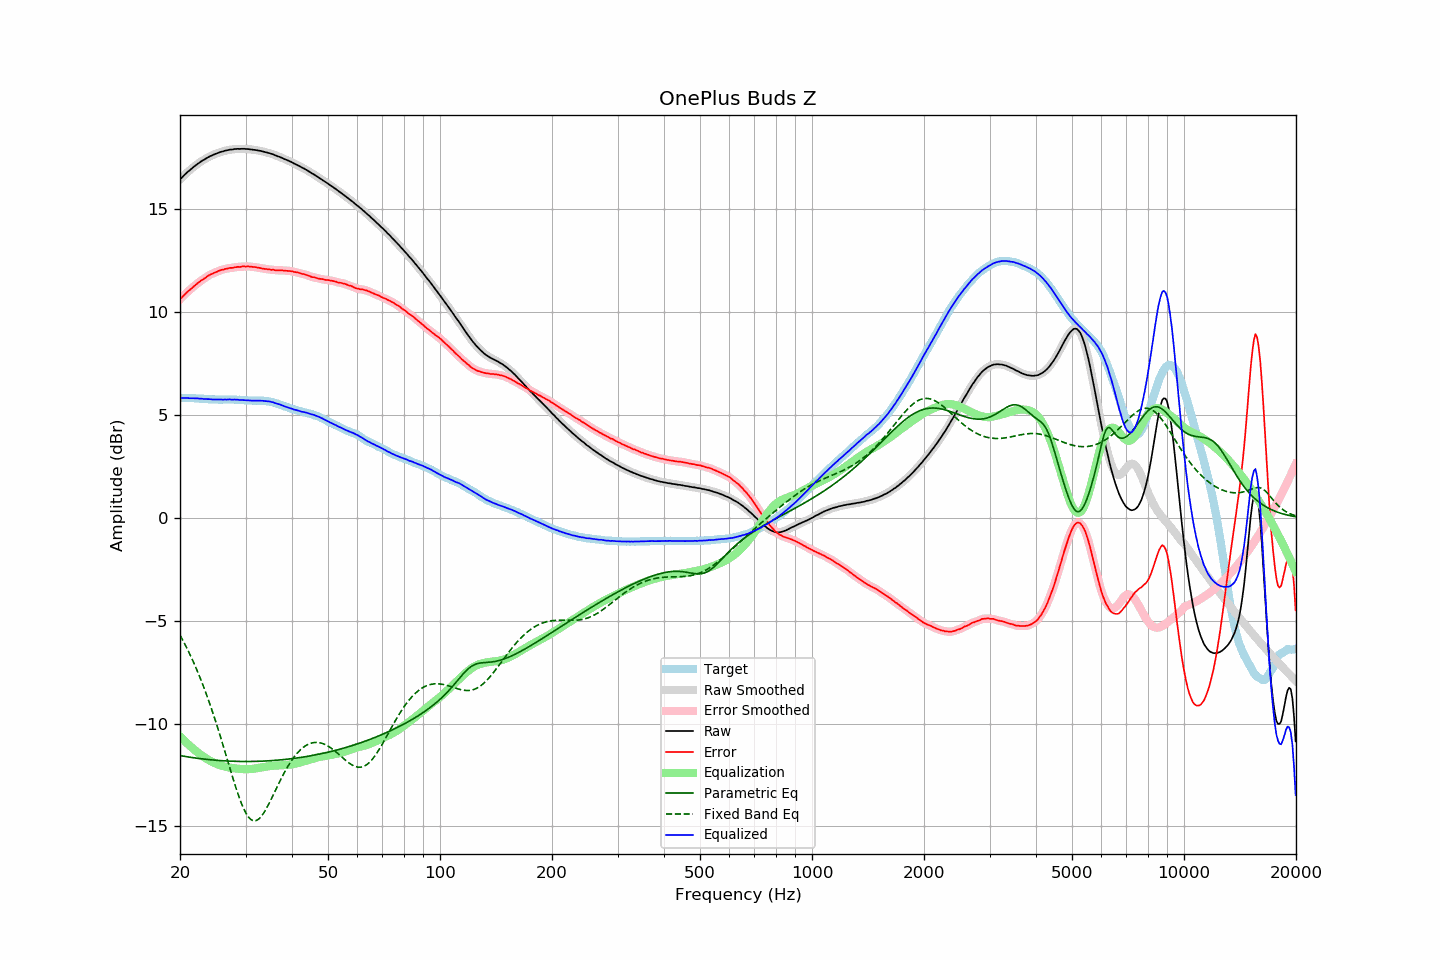

Values plotted in this chart, from the file beside it:
frequency, raw, error, smoothed, error_smoothed, equalization, parametric_eq, fixed_band_eq, equalized_raw, equalized_smoothed, target
20.00, 16.44, 10.62, 16.44, 10.61, -10.62, -11.55, -5.70, 5.82, 5.82, 5.83
20.20, 16.52, 10.70, 16.53, 10.70, -10.70, -11.57, -5.84, 5.82, 5.83, 5.83
20.40, 16.60, 10.78, 16.61, 10.78, -10.78, -11.58, -5.99, 5.83, 5.83, 5.83
20.61, 16.68, 10.86, 16.68, 10.86, -10.86, -11.59, -6.14, 5.83, 5.83, 5.83
20.81, 16.75, 10.94, 16.75, 10.94, -10.93, -11.61, -6.29, 5.82, 5.82, 5.82
21.02, 16.82, 11.01, 16.82, 11.01, -11.00, -11.62, -6.45, 5.82, 5.82, 5.81
21.23, 16.88, 11.07, 16.89, 11.07, -11.07, -11.63, -6.61, 5.81, 5.81, 5.81
21.44, 16.95, 11.13, 16.95, 11.14, -11.14, -11.64, -6.78, 5.81, 5.81, 5.82
21.66, 17.02, 11.21, 17.02, 11.20, -11.21, -11.66, -6.95, 5.81, 5.81, 5.81
21.87, 17.08, 11.27, 17.09, 11.27, -11.27, -11.67, -7.12, 5.81, 5.81, 5.81
22.09, 17.14, 11.34, 17.14, 11.34, -11.34, -11.68, -7.30, 5.81, 5.81, 5.80
22.31, 17.20, 11.40, 17.20, 11.40, -11.40, -11.69, -7.49, 5.81, 5.80, 5.80
22.54, 17.25, 11.46, 17.26, 11.46, -11.46, -11.70, -7.68, 5.79, 5.80, 5.79
22.76, 17.31, 11.52, 17.31, 11.52, -11.52, -11.71, -7.87, 5.80, 5.79, 5.79
22.99, 17.36, 11.57, 17.36, 11.57, -11.58, -11.72, -8.07, 5.79, 5.78, 5.79
23.22, 17.40, 11.62, 17.41, 11.63, -11.63, -11.73, -8.27, 5.77, 5.78, 5.78
23.45, 17.45, 11.67, 17.45, 11.68, -11.68, -11.73, -8.48, 5.77, 5.77, 5.78
23.69, 17.50, 11.73, 17.50, 11.73, -11.73, -11.74, -8.70, 5.77, 5.77, 5.77
23.92, 17.54, 11.79, 17.54, 11.78, -11.78, -11.75, -8.92, 5.77, 5.77, 5.76
24.16, 17.58, 11.83, 17.58, 11.83, -11.82, -11.76, -9.14, 5.76, 5.76, 5.76
24.40, 17.61, 11.86, 17.62, 11.86, -11.86, -11.77, -9.37, 5.75, 5.76, 5.76
24.65, 17.65, 11.90, 17.65, 11.89, -11.90, -11.77, -9.61, 5.75, 5.75, 5.76
24.89, 17.68, 11.93, 17.68, 11.93, -11.93, -11.78, -9.85, 5.75, 5.75, 5.76
25.14, 17.71, 11.96, 17.72, 11.96, -11.97, -11.79, -10.09, 5.75, 5.75, 5.75
25.39, 17.74, 12.00, 17.74, 12.00, -12.00, -11.79, -10.34, 5.75, 5.75, 5.74
25.65, 17.77, 12.03, 17.77, 12.03, -12.02, -11.80, -10.59, 5.75, 5.75, 5.74
25.91, 17.79, 12.05, 17.80, 12.05, -12.05, -11.80, -10.85, 5.75, 5.75, 5.74
26.16, 17.81, 12.06, 17.82, 12.07, -12.07, -11.81, -11.11, 5.74, 5.75, 5.75
26.43, 17.84, 12.09, 17.84, 12.09, -12.09, -11.81, -11.37, 5.75, 5.75, 5.75
26.69, 17.85, 12.10, 17.86, 12.11, -12.11, -11.82, -11.63, 5.75, 5.75, 5.75
26.96, 17.87, 12.13, 17.87, 12.13, -12.12, -11.82, -11.90, 5.75, 5.75, 5.75
27.23, 17.89, 12.15, 17.89, 12.14, -12.14, -11.82, -12.16, 5.76, 5.75, 5.75
27.50, 17.89, 12.15, 17.90, 12.15, -12.15, -11.83, -12.42, 5.74, 5.75, 5.75
27.77, 17.90, 12.15, 17.91, 12.16, -12.16, -11.83, -12.67, 5.74, 5.75, 5.75
28.05, 17.92, 12.18, 17.92, 12.17, -12.17, -11.83, -12.93, 5.75, 5.74, 5.74
28.33, 17.92, 12.18, 17.93, 12.18, -12.18, -11.84, -13.17, 5.74, 5.74, 5.74
28.62, 17.93, 12.20, 17.93, 12.19, -12.19, -11.84, -13.40, 5.74, 5.74, 5.73
28.90, 17.92, 12.18, 17.93, 12.20, -12.20, -11.84, -13.63, 5.72, 5.73, 5.74
29.19, 17.93, 12.21, 17.93, 12.21, -12.21, -11.84, -13.83, 5.73, 5.73, 5.73
29.48, 17.93, 12.22, 17.93, 12.21, -12.21, -11.84, -14.03, 5.72, 5.72, 5.72
29.78, 17.93, 12.22, 17.93, 12.22, -12.21, -11.84, -14.20, 5.72, 5.72, 5.72
30.08, 17.92, 12.21, 17.93, 12.22, -12.22, -11.84, -14.35, 5.71, 5.71, 5.71
30.38, 17.92, 12.22, 17.92, 12.22, -12.21, -11.84, -14.48, 5.71, 5.71, 5.70
30.68, 17.91, 12.21, 17.91, 12.21, -12.21, -11.84, -14.58, 5.70, 5.70, 5.70
30.99, 17.90, 12.21, 17.90, 12.21, -12.21, -11.84, -14.65, 5.70, 5.70, 5.70
31.30, 17.89, 12.20, 17.89, 12.20, -12.20, -11.84, -14.70, 5.69, 5.69, 5.70
31.61, 17.88, 12.19, 17.88, 12.19, -12.19, -11.84, -14.72, 5.69, 5.70, 5.69
31.93, 17.87, 12.18, 17.87, 12.18, -12.18, -11.84, -14.72, 5.70, 5.70, 5.69
32.24, 17.86, 12.16, 17.86, 12.17, -12.16, -11.83, -14.69, 5.70, 5.70, 5.70
32.57, 17.84, 12.16, 17.85, 12.15, -12.15, -11.83, -14.64, 5.69, 5.70, 5.69
32.89, 17.83, 12.14, 17.83, 12.14, -12.14, -11.83, -14.56, 5.70, 5.69, 5.70
33.22, 17.81, 12.12, 17.81, 12.12, -12.12, -11.83, -14.47, 5.69, 5.69, 5.69
33.55, 17.79, 12.10, 17.79, 12.11, -12.11, -11.82, -14.35, 5.68, 5.68, 5.69
33.89, 17.77, 12.10, 17.77, 12.09, -12.10, -11.82, -14.23, 5.68, 5.68, 5.68
34.23, 17.75, 12.09, 17.75, 12.09, -12.09, -11.81, -14.09, 5.67, 5.67, 5.67
34.57, 17.73, 12.07, 17.73, 12.07, -12.07, -11.81, -13.94, 5.66, 5.66, 5.66
34.92, 17.71, 12.07, 17.71, 12.07, -12.06, -11.80, -13.79, 5.65, 5.65, 5.64
35.27, 17.68, 12.05, 17.69, 12.06, -12.06, -11.80, -13.63, 5.63, 5.63, 5.64
35.62, 17.66, 12.06, 17.66, 12.05, -12.05, -11.79, -13.47, 5.62, 5.61, 5.60
35.97, 17.62, 12.03, 17.63, 12.04, -12.04, -11.79, -13.30, 5.58, 5.58, 5.59
... 635 more rows
